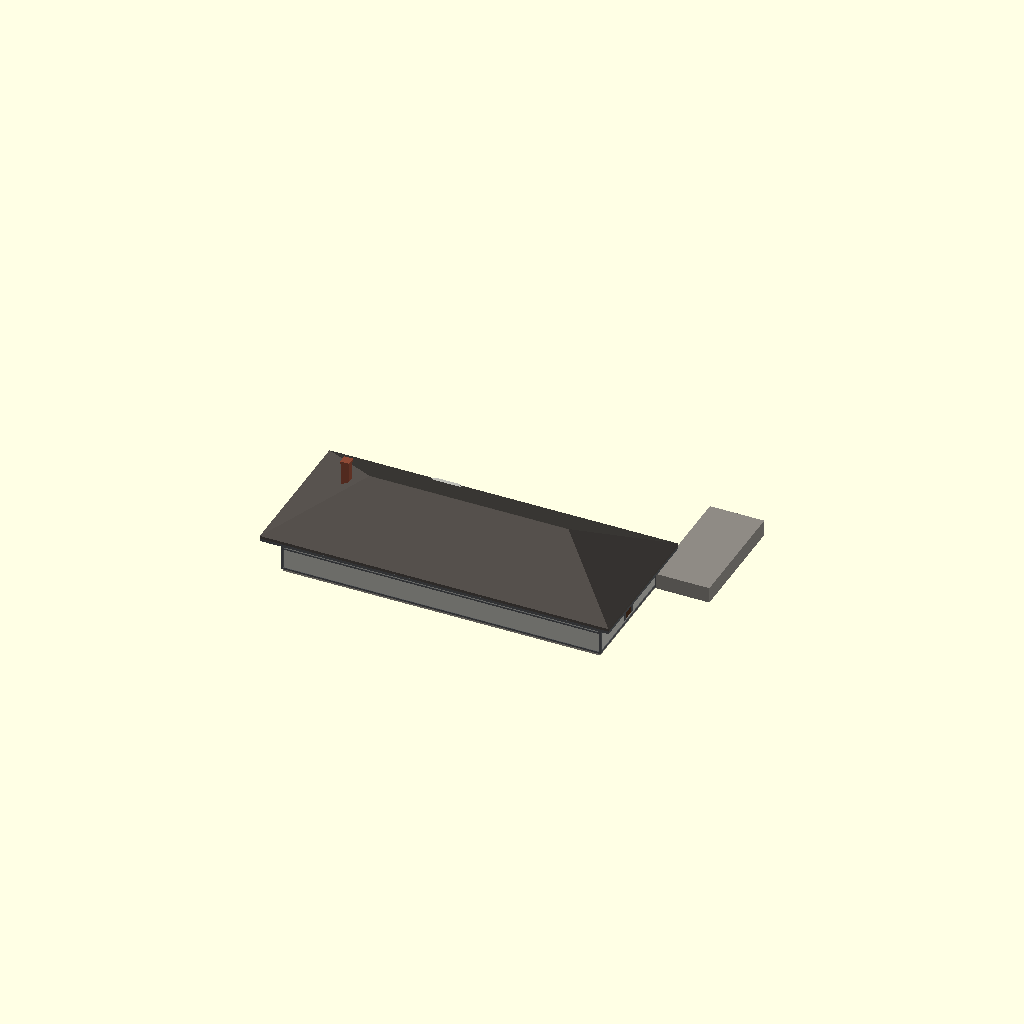
Cell 1: the model at its default parameters.
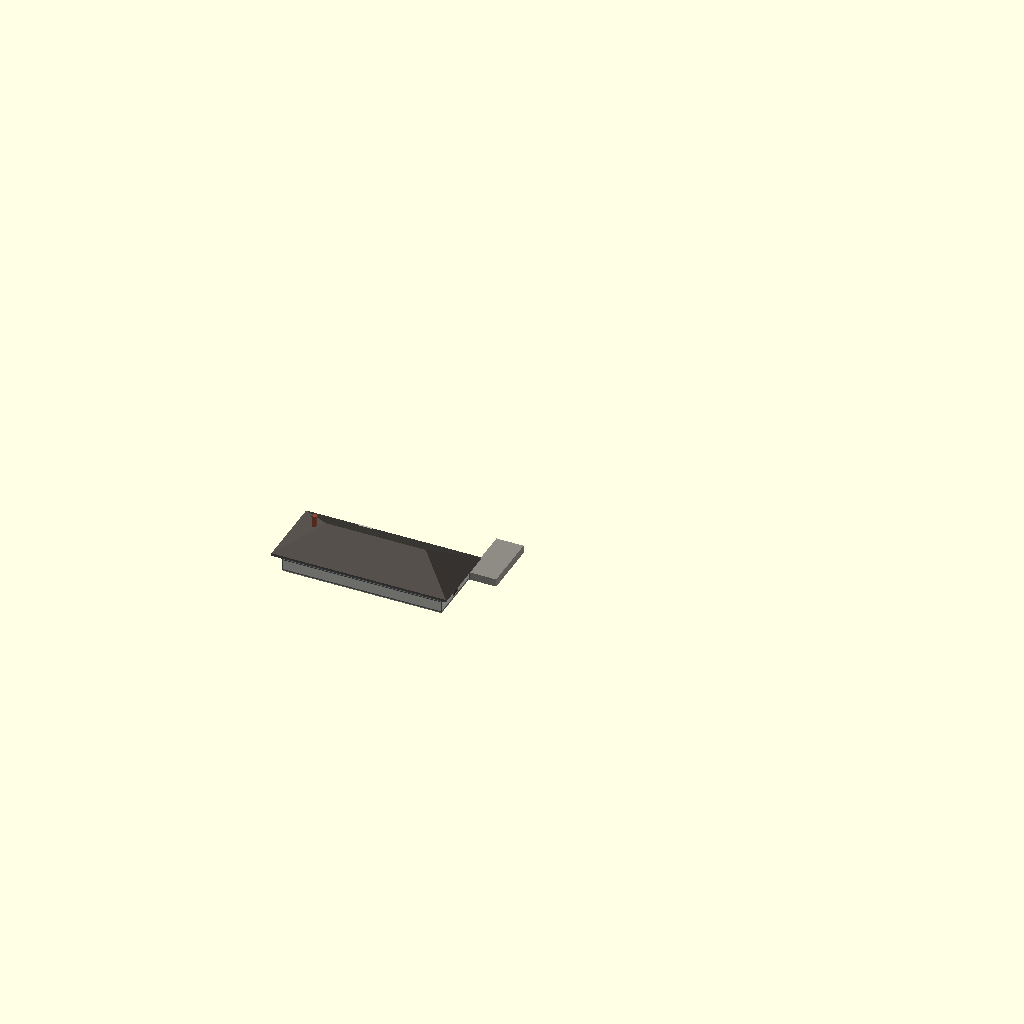
Cell 2 — SCALE set to 58, the other parameters unchanged.
All cells are drawn from one camera (rotation 55°, 0°, 25°, orthographic, colour scheme Cornfield), so only the parameter changes between them.
OpenSCAD source file Stations/Standard depots/Sheet 10 - 26x70 passenger and freight depot, Guttenberg Iowa/OpenSCAD/Standard_10_Depot.scad:
// =====================================================================
//  MILWAUKEE ROAD - STANDARD 26 X 70 FT PASSENGER AND FREIGHT DEPOT, GUTTENBERG, IOWA (C.M.&ST.P., NOV 1898)
//  Album of Depot Plans (1919), sheet 10. Private reference (in copyright):
//  Research Library / RSW / Stations / Standard depots / Album of Depot Plans 1919.
//  Rib Side Works, 24 Nov 2026. FIRST SHAPE MODEL for review - not cut into print sections.
//  KNOWN (from the sheet): 26 x 70 ft; two waiting rooms 17 ft 4, office 11 with bay, freight room 39 ft (low and high floors) with a high platform; hipped shingle roof with cresting, lap siding over drop siding.
//  ESTIMATE: wall and ridge heights (sheets are small copies), window spacing, colours.
//  Shared depot builder ../../../_common/rsw_depot.scad (x along the track, y = 0 town side,
//  track side +y, feet).  SCALE: 29 = G, 48 = O, 87 = HO.
// =====================================================================
SCALE = 29;
include <../../../_common/rsw_depot.scad>

depot(blocks = [[0, 70, 0, 26, 11, 0.55, 0, 3.5, 0]],
      pavs   = [],
      wins   = [[3, 1, 3, 6, 3.2], [9, 1, 3, 6, 3.2], [13, 1, 3, 6, 3.2], [8, 2, 3, 6, 3.2], [18, 2, 3, 6, 3.2]],
      doors  = [[24, 1, 3, 7.5, 0], [44, 1, 6, 8, 2], [13, 3, 3, 7.5, 0]],
      bays   = [[23, 1, 9, 2.5]],
      chims  = [[8, 13, 21.15]],
      plat   = [70, 12, 26, 3.5]);
Parameter table extracted from the source (name, type, default, range or options):
SCALE: number, default 29
